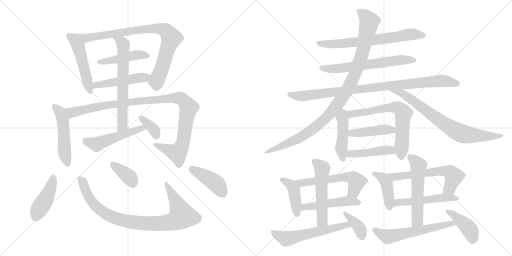
t = 0.00 s
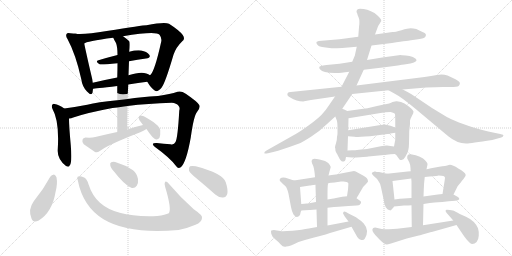
t = 4.88 s
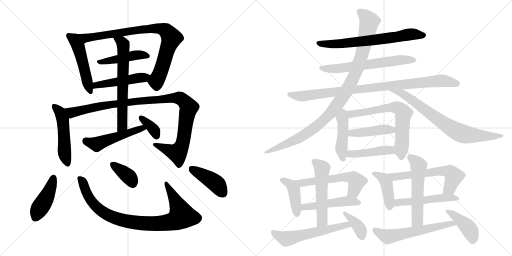
t = 9.75 s
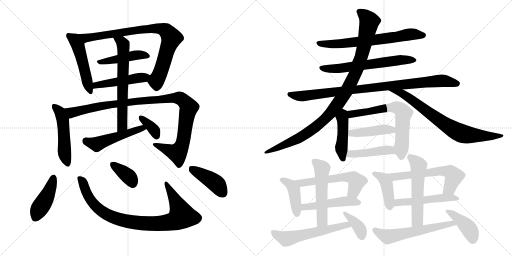
t = 14.63 s
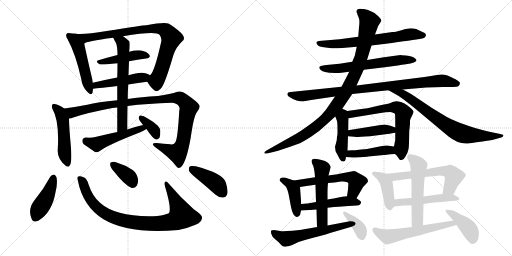
t = 19.51 s
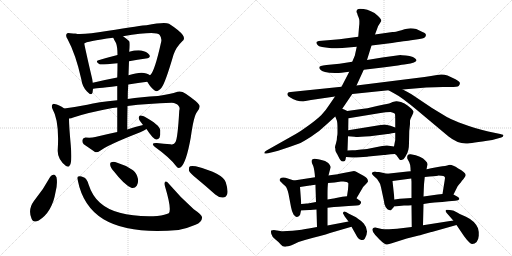
t = 24.38 s

The animated SVG that drew these frames (rendered in a browser with its animation timeline set to each time). Animation: 34 CSS @keyframes rules; one cycle of 24.38 s.

<svg version="1.1" viewBox="0 0 2048 1024" xmlns="http://www.w3.org/2000/svg">
  <g stroke="lightgray" stroke-dasharray="1,1" stroke-width="1" transform="scale(4, 4)">
    <line x1="0" y1="0" x2="256" y2="256"></line>
    <line x1="256" y1="0" x2="0" y2="256"></line>
    <line x1="128" y1="0" x2="128" y2="256"></line>
    <line x1="0" y1="128" x2="256" y2="128"></line>
    <line x1="256" y1="0" x2="512" y2="256"></line>
    <line x1="512" y1="0" x2="256" y2="256"></line>
    <line x1="384" y1="0" x2="384" y2="256"></line>
    <line x1="256" y1="128" x2="512" y2="128"></line>
  </g>
<g transform="scale(1, -1) translate(0, -850)">
   <style type="text/css">
    @keyframes keyframes0 {
      from {
       stroke: black;
       stroke-dashoffset: 501;
       stroke-width: 128;
       }
       62% {
       animation-timing-function: step-end;
       stroke: black;
       stroke-dashoffset: 0;
       stroke-width: 128;
       }
       to {
       stroke: black;
       stroke-width: 1024;
       }
       }
       #make-me-a-hanzi-animation-0 {
         animation: keyframes0 0.657715s both;
         animation-delay: 0.000000s;
         animation-timing-function: linear;
       }
    @keyframes keyframes1 {
      from {
       stroke: black;
       stroke-dashoffset: 860;
       stroke-width: 128;
       }
       74% {
       animation-timing-function: step-end;
       stroke: black;
       stroke-dashoffset: 0;
       stroke-width: 128;
       }
       to {
       stroke: black;
       stroke-width: 1024;
       }
       }
       #make-me-a-hanzi-animation-1 {
         animation: keyframes1 0.949870s both;
         animation-delay: 0.657715s;
         animation-timing-function: linear;
       }
    @keyframes keyframes2 {
      from {
       stroke: black;
       stroke-dashoffset: 452;
       stroke-width: 128;
       }
       60% {
       animation-timing-function: step-end;
       stroke: black;
       stroke-dashoffset: 0;
       stroke-width: 128;
       }
       to {
       stroke: black;
       stroke-width: 1024;
       }
       }
       #make-me-a-hanzi-animation-2 {
         animation: keyframes2 0.617839s both;
         animation-delay: 1.607585s;
         animation-timing-function: linear;
       }
    @keyframes keyframes3 {
      from {
       stroke: black;
       stroke-dashoffset: 479;
       stroke-width: 128;
       }
       61% {
       animation-timing-function: step-end;
       stroke: black;
       stroke-dashoffset: 0;
       stroke-width: 128;
       }
       to {
       stroke: black;
       stroke-width: 1024;
       }
       }
       #make-me-a-hanzi-animation-3 {
         animation: keyframes3 0.639811s both;
         animation-delay: 2.225424s;
         animation-timing-function: linear;
       }
    @keyframes keyframes4 {
      from {
       stroke: black;
       stroke-dashoffset: 498;
       stroke-width: 128;
       }
       62% {
       animation-timing-function: step-end;
       stroke: black;
       stroke-dashoffset: 0;
       stroke-width: 128;
       }
       to {
       stroke: black;
       stroke-width: 1024;
       }
       }
       #make-me-a-hanzi-animation-4 {
         animation: keyframes4 0.655273s both;
         animation-delay: 2.865235s;
         animation-timing-function: linear;
       }
    @keyframes keyframes5 {
      from {
       stroke: black;
       stroke-dashoffset: 1054;
       stroke-width: 128;
       }
       77% {
       animation-timing-function: step-end;
       stroke: black;
       stroke-dashoffset: 0;
       stroke-width: 128;
       }
       to {
       stroke: black;
       stroke-width: 1024;
       }
       }
       #make-me-a-hanzi-animation-5 {
         animation: keyframes5 1.107747s both;
         animation-delay: 3.520508s;
         animation-timing-function: linear;
       }
    @keyframes keyframes6 {
      from {
       stroke: black;
       stroke-dashoffset: 643;
       stroke-width: 128;
       }
       68% {
       animation-timing-function: step-end;
       stroke: black;
       stroke-dashoffset: 0;
       stroke-width: 128;
       }
       to {
       stroke: black;
       stroke-width: 1024;
       }
       }
       #make-me-a-hanzi-animation-6 {
         animation: keyframes6 0.773275s both;
         animation-delay: 4.628255s;
         animation-timing-function: linear;
       }
    @keyframes keyframes7 {
      from {
       stroke: black;
       stroke-dashoffset: 505;
       stroke-width: 128;
       }
       62% {
       animation-timing-function: step-end;
       stroke: black;
       stroke-dashoffset: 0;
       stroke-width: 128;
       }
       to {
       stroke: black;
       stroke-width: 1024;
       }
       }
       #make-me-a-hanzi-animation-7 {
         animation: keyframes7 0.660970s both;
         animation-delay: 5.401530s;
         animation-timing-function: linear;
       }
    @keyframes keyframes8 {
      from {
       stroke: black;
       stroke-dashoffset: 353;
       stroke-width: 128;
       }
       53% {
       animation-timing-function: step-end;
       stroke: black;
       stroke-dashoffset: 0;
       stroke-width: 128;
       }
       to {
       stroke: black;
       stroke-width: 1024;
       }
       }
       #make-me-a-hanzi-animation-8 {
         animation: keyframes8 0.537272s both;
         animation-delay: 6.062500s;
         animation-timing-function: linear;
       }
    @keyframes keyframes9 {
      from {
       stroke: black;
       stroke-dashoffset: 432;
       stroke-width: 128;
       }
       58% {
       animation-timing-function: step-end;
       stroke: black;
       stroke-dashoffset: 0;
       stroke-width: 128;
       }
       to {
       stroke: black;
       stroke-width: 1024;
       }
       }
       #make-me-a-hanzi-animation-9 {
         animation: keyframes9 0.601562s both;
         animation-delay: 6.599772s;
         animation-timing-function: linear;
       }
    @keyframes keyframes10 {
      from {
       stroke: black;
       stroke-dashoffset: 898;
       stroke-width: 128;
       }
       75% {
       animation-timing-function: step-end;
       stroke: black;
       stroke-dashoffset: 0;
       stroke-width: 128;
       }
       to {
       stroke: black;
       stroke-width: 1024;
       }
       }
       #make-me-a-hanzi-animation-10 {
         animation: keyframes10 0.980794s both;
         animation-delay: 7.201334s;
         animation-timing-function: linear;
       }
    @keyframes keyframes11 {
      from {
       stroke: black;
       stroke-dashoffset: 366;
       stroke-width: 128;
       }
       54% {
       animation-timing-function: step-end;
       stroke: black;
       stroke-dashoffset: 0;
       stroke-width: 128;
       }
       to {
       stroke: black;
       stroke-width: 1024;
       }
       }
       #make-me-a-hanzi-animation-11 {
         animation: keyframes11 0.547852s both;
         animation-delay: 8.182128s;
         animation-timing-function: linear;
       }
    @keyframes keyframes12 {
      from {
       stroke: black;
       stroke-dashoffset: 418;
       stroke-width: 128;
       }
       58% {
       animation-timing-function: step-end;
       stroke: black;
       stroke-dashoffset: 0;
       stroke-width: 128;
       }
       to {
       stroke: black;
       stroke-width: 1024;
       }
       }
       #make-me-a-hanzi-animation-12 {
         animation: keyframes12 0.590169s both;
         animation-delay: 8.729980s;
         animation-timing-function: linear;
       }
    @keyframes keyframes13 {
      from {
       stroke: black;
       stroke-dashoffset: 681;
       stroke-width: 128;
       }
       69% {
       animation-timing-function: step-end;
       stroke: black;
       stroke-dashoffset: 0;
       stroke-width: 128;
       }
       to {
       stroke: black;
       stroke-width: 1024;
       }
       }
       #make-me-a-hanzi-animation-13 {
         animation: keyframes13 0.804199s both;
         animation-delay: 9.320149s;
         animation-timing-function: linear;
       }
    @keyframes keyframes14 {
      from {
       stroke: black;
       stroke-dashoffset: 631;
       stroke-width: 128;
       }
       67% {
       animation-timing-function: step-end;
       stroke: black;
       stroke-dashoffset: 0;
       stroke-width: 128;
       }
       to {
       stroke: black;
       stroke-width: 1024;
       }
       }
       #make-me-a-hanzi-animation-14 {
         animation: keyframes14 0.763509s both;
         animation-delay: 10.124348s;
         animation-timing-function: linear;
       }
    @keyframes keyframes15 {
      from {
       stroke: black;
       stroke-dashoffset: 930;
       stroke-width: 128;
       }
       75% {
       animation-timing-function: step-end;
       stroke: black;
       stroke-dashoffset: 0;
       stroke-width: 128;
       }
       to {
       stroke: black;
       stroke-width: 1024;
       }
       }
       #make-me-a-hanzi-animation-15 {
         animation: keyframes15 1.006836s both;
         animation-delay: 10.887857s;
         animation-timing-function: linear;
       }
    @keyframes keyframes16 {
      from {
       stroke: black;
       stroke-dashoffset: 1021;
       stroke-width: 128;
       }
       77% {
       animation-timing-function: step-end;
       stroke: black;
       stroke-dashoffset: 0;
       stroke-width: 128;
       }
       to {
       stroke: black;
       stroke-width: 1024;
       }
       }
       #make-me-a-hanzi-animation-16 {
         animation: keyframes16 1.080892s both;
         animation-delay: 11.894693s;
         animation-timing-function: linear;
       }
    @keyframes keyframes17 {
      from {
       stroke: black;
       stroke-dashoffset: 752;
       stroke-width: 128;
       }
       71% {
       animation-timing-function: step-end;
       stroke: black;
       stroke-dashoffset: 0;
       stroke-width: 128;
       }
       to {
       stroke: black;
       stroke-width: 1024;
       }
       }
       #make-me-a-hanzi-animation-17 {
         animation: keyframes17 0.861979s both;
         animation-delay: 12.975585s;
         animation-timing-function: linear;
       }
    @keyframes keyframes18 {
      from {
       stroke: black;
       stroke-dashoffset: 449;
       stroke-width: 128;
       }
       59% {
       animation-timing-function: step-end;
       stroke: black;
       stroke-dashoffset: 0;
       stroke-width: 128;
       }
       to {
       stroke: black;
       stroke-width: 1024;
       }
       }
       #make-me-a-hanzi-animation-18 {
         animation: keyframes18 0.615397s both;
         animation-delay: 13.837564s;
         animation-timing-function: linear;
       }
    @keyframes keyframes19 {
      from {
       stroke: black;
       stroke-dashoffset: 664;
       stroke-width: 128;
       }
       68% {
       animation-timing-function: step-end;
       stroke: black;
       stroke-dashoffset: 0;
       stroke-width: 128;
       }
       to {
       stroke: black;
       stroke-width: 1024;
       }
       }
       #make-me-a-hanzi-animation-19 {
         animation: keyframes19 0.790365s both;
         animation-delay: 14.452961s;
         animation-timing-function: linear;
       }
    @keyframes keyframes20 {
      from {
       stroke: black;
       stroke-dashoffset: 437;
       stroke-width: 128;
       }
       59% {
       animation-timing-function: step-end;
       stroke: black;
       stroke-dashoffset: 0;
       stroke-width: 128;
       }
       to {
       stroke: black;
       stroke-width: 1024;
       }
       }
       #make-me-a-hanzi-animation-20 {
         animation: keyframes20 0.605632s both;
         animation-delay: 15.243326s;
         animation-timing-function: linear;
       }
    @keyframes keyframes21 {
      from {
       stroke: black;
       stroke-dashoffset: 445;
       stroke-width: 128;
       }
       59% {
       animation-timing-function: step-end;
       stroke: black;
       stroke-dashoffset: 0;
       stroke-width: 128;
       }
       to {
       stroke: black;
       stroke-width: 1024;
       }
       }
       #make-me-a-hanzi-animation-21 {
         animation: keyframes21 0.612142s both;
         animation-delay: 15.848958s;
         animation-timing-function: linear;
       }
    @keyframes keyframes22 {
      from {
       stroke: black;
       stroke-dashoffset: 416;
       stroke-width: 128;
       }
       58% {
       animation-timing-function: step-end;
       stroke: black;
       stroke-dashoffset: 0;
       stroke-width: 128;
       }
       to {
       stroke: black;
       stroke-width: 1024;
       }
       }
       #make-me-a-hanzi-animation-22 {
         animation: keyframes22 0.588542s both;
         animation-delay: 16.461100s;
         animation-timing-function: linear;
       }
    @keyframes keyframes23 {
      from {
       stroke: black;
       stroke-dashoffset: 572;
       stroke-width: 128;
       }
       65% {
       animation-timing-function: step-end;
       stroke: black;
       stroke-dashoffset: 0;
       stroke-width: 128;
       }
       to {
       stroke: black;
       stroke-width: 1024;
       }
       }
       #make-me-a-hanzi-animation-23 {
         animation: keyframes23 0.715495s both;
         animation-delay: 17.049642s;
         animation-timing-function: linear;
       }
    @keyframes keyframes24 {
      from {
       stroke: black;
       stroke-dashoffset: 486;
       stroke-width: 128;
       }
       61% {
       animation-timing-function: step-end;
       stroke: black;
       stroke-dashoffset: 0;
       stroke-width: 128;
       }
       to {
       stroke: black;
       stroke-width: 1024;
       }
       }
       #make-me-a-hanzi-animation-24 {
         animation: keyframes24 0.645508s both;
         animation-delay: 17.765137s;
         animation-timing-function: linear;
       }
    @keyframes keyframes25 {
      from {
       stroke: black;
       stroke-dashoffset: 530;
       stroke-width: 128;
       }
       63% {
       animation-timing-function: step-end;
       stroke: black;
       stroke-dashoffset: 0;
       stroke-width: 128;
       }
       to {
       stroke: black;
       stroke-width: 1024;
       }
       }
       #make-me-a-hanzi-animation-25 {
         animation: keyframes25 0.681315s both;
         animation-delay: 18.410645s;
         animation-timing-function: linear;
       }
    @keyframes keyframes26 {
      from {
       stroke: black;
       stroke-dashoffset: 577;
       stroke-width: 128;
       }
       65% {
       animation-timing-function: step-end;
       stroke: black;
       stroke-dashoffset: 0;
       stroke-width: 128;
       }
       to {
       stroke: black;
       stroke-width: 1024;
       }
       }
       #make-me-a-hanzi-animation-26 {
         animation: keyframes26 0.719564s both;
         animation-delay: 19.091960s;
         animation-timing-function: linear;
       }
    @keyframes keyframes27 {
      from {
       stroke: black;
       stroke-dashoffset: 373;
       stroke-width: 128;
       }
       55% {
       animation-timing-function: step-end;
       stroke: black;
       stroke-dashoffset: 0;
       stroke-width: 128;
       }
       to {
       stroke: black;
       stroke-width: 1024;
       }
       }
       #make-me-a-hanzi-animation-27 {
         animation: keyframes27 0.553548s both;
         animation-delay: 19.811524s;
         animation-timing-function: linear;
       }
    @keyframes keyframes28 {
      from {
       stroke: black;
       stroke-dashoffset: 422;
       stroke-width: 128;
       }
       58% {
       animation-timing-function: step-end;
       stroke: black;
       stroke-dashoffset: 0;
       stroke-width: 128;
       }
       to {
       stroke: black;
       stroke-width: 1024;
       }
       }
       #make-me-a-hanzi-animation-28 {
         animation: keyframes28 0.593424s both;
         animation-delay: 20.365072s;
         animation-timing-function: linear;
       }
    @keyframes keyframes29 {
      from {
       stroke: black;
       stroke-dashoffset: 605;
       stroke-width: 128;
       }
       66% {
       animation-timing-function: step-end;
       stroke: black;
       stroke-dashoffset: 0;
       stroke-width: 128;
       }
       to {
       stroke: black;
       stroke-width: 1024;
       }
       }
       #make-me-a-hanzi-animation-29 {
         animation: keyframes29 0.742350s both;
         animation-delay: 20.958496s;
         animation-timing-function: linear;
       }
    @keyframes keyframes30 {
      from {
       stroke: black;
       stroke-dashoffset: 510;
       stroke-width: 128;
       }
       62% {
       animation-timing-function: step-end;
       stroke: black;
       stroke-dashoffset: 0;
       stroke-width: 128;
       }
       to {
       stroke: black;
       stroke-width: 1024;
       }
       }
       #make-me-a-hanzi-animation-30 {
         animation: keyframes30 0.665039s both;
         animation-delay: 21.700846s;
         animation-timing-function: linear;
       }
    @keyframes keyframes31 {
      from {
       stroke: black;
       stroke-dashoffset: 550;
       stroke-width: 128;
       }
       64% {
       animation-timing-function: step-end;
       stroke: black;
       stroke-dashoffset: 0;
       stroke-width: 128;
       }
       to {
       stroke: black;
       stroke-width: 1024;
       }
       }
       #make-me-a-hanzi-animation-31 {
         animation: keyframes31 0.697591s both;
         animation-delay: 22.365885s;
         animation-timing-function: linear;
       }
    @keyframes keyframes32 {
      from {
       stroke: black;
       stroke-dashoffset: 588;
       stroke-width: 128;
       }
       66% {
       animation-timing-function: step-end;
       stroke: black;
       stroke-dashoffset: 0;
       stroke-width: 128;
       }
       to {
       stroke: black;
       stroke-width: 1024;
       }
       }
       #make-me-a-hanzi-animation-32 {
         animation: keyframes32 0.728516s both;
         animation-delay: 23.063476s;
         animation-timing-function: linear;
       }
    @keyframes keyframes33 {
      from {
       stroke: black;
       stroke-dashoffset: 419;
       stroke-width: 128;
       }
       58% {
       animation-timing-function: step-end;
       stroke: black;
       stroke-dashoffset: 0;
       stroke-width: 128;
       }
       to {
       stroke: black;
       stroke-width: 1024;
       }
       }
       #make-me-a-hanzi-animation-33 {
         animation: keyframes33 0.590983s both;
         animation-delay: 23.791992s;
         animation-timing-function: linear;
       }
</style>
<path d="M 301.0 715.0 Q 292.0 716.0 281.0 717.0 Q 269.0 720.0 267.0 715.0 Q 261.0 708.0 270.0 694.0 Q 303.0 633.0 325.0 534.0 Q 329.0 503.0 348.0 484.0 Q 366.0 465.0 370.0 479.0 Q 371.0 486.0 372.0 495.0 L 371.0 519.0 Q 370.0 532.0 366.0 546.0 Q 344.0 640.0 337.0 676.0 C 331.0 705.0 330.0 712.0 301.0 715.0 Z" fill="lightgray"></path> 
<path d="M 589.0 523.0 Q 605.0 496.0 620.0 487.0 Q 630.0 480.0 646.0 499.0 Q 661.0 518.0 694.0 631.0 Q 704.0 661.0 729.0 685.0 Q 742.0 695.0 731.0 710.0 Q 718.0 728.0 676.0 755.0 Q 660.0 764.0 586.0 749.0 Q 571.0 749.0 427.0 726.0 Q 340.0 711.0 301.0 715.0 C 271.0 716.0 309.0 665.0 337.0 676.0 Q 344.0 685.0 453.0 699.0 L 492.0 705.0 Q 624.0 727.0 638.0 711.0 Q 648.0 698.0 645.0 684.0 Q 618.0 561.0 600.0 549.0 C 586.0 528.0 586.0 528.0 589.0 523.0 Z" fill="lightgray"></path> 
<path d="M 516.0 605.0 Q 550.0 612.0 584.0 616.0 Q 605.0 620.0 597.0 631.0 Q 587.0 644.0 565.0 648.0 Q 546.0 651.0 517.0 643.0 L 470.0 630.0 Q 430.0 620.0 394.0 609.0 Q 379.0 606.0 398.0 593.0 Q 402.0 590.0 470.0 597.0 L 516.0 605.0 Z" fill="lightgray"></path> 
<path d="M 513.0 512.0 Q 553.0 519.0 589.0 523.0 C 619.0 526.0 625.0 532.0 600.0 549.0 Q 575.0 570.0 514.0 549.0 L 469.0 540.0 Q 417.0 530.0 371.0 519.0 C 342.0 512.0 342.0 492.0 372.0 495.0 Q 375.0 495.0 469.0 506.0 L 513.0 512.0 Z" fill="lightgray"></path> 
<path d="M 257.0 416.0 Q 236.0 432.0 218.0 434.0 Q 214.0 437.0 209.0 431.0 Q 205.0 425.0 210.0 414.0 Q 238.0 366.0 231.0 252.0 Q 228.0 215.0 264.0 186.0 Q 277.0 179.0 279.0 189.0 Q 289.0 198.0 283.0 270.0 Q 276.0 346.0 276.0 376.0 C 276.0 403.0 276.0 403.0 257.0 416.0 Z" fill="lightgray"></path> 
<path d="M 510.0 426.0 Q 591.0 436.0 687.0 439.0 Q 706.0 438.0 714.0 427.0 Q 721.0 420.0 717.0 407.0 Q 711.0 298.0 702.0 282.0 Q 696.0 269.0 682.0 273.0 Q 655.0 274.0 627.0 278.0 Q 600.0 279.0 620.0 262.0 Q 680.0 219.0 705.0 185.0 Q 712.0 173.0 723.0 181.0 Q 745.0 199.0 763.0 300.0 Q 775.0 387.0 788.0 402.0 Q 803.0 421.0 797.0 430.0 Q 790.0 443.0 743.0 475.0 Q 725.0 488.0 710.0 483.0 Q 682.0 473.0 632.0 466.0 Q 565.0 462.0 511.0 454.0 L 469.0 449.0 Q 390.0 442.0 349.0 431.0 Q 297.0 421.0 257.0 416.0 C 227.0 412.0 247.0 368.0 276.0 376.0 Q 285.0 377.0 293.0 380.0 Q 348.0 399.0 450.0 418.0 Q 459.0 419.0 469.0 420.0 L 510.0 426.0 Z" fill="lightgray"></path> 
<path d="M 509.0 332.0 Q 509.0 381.0 510.0 426.0 L 511.0 454.0 Q 511.0 484.0 513.0 512.0 L 514.0 549.0 Q 515.0 577.0 516.0 605.0 L 517.0 643.0 Q 521.0 679.0 517.0 685.0 Q 504.0 697.0 492.0 705.0 C 468.0 723.0 440.0 726.0 453.0 699.0 Q 457.0 689.0 464.0 678.0 Q 470.0 663.0 470.0 630.0 L 470.0 597.0 Q 470.0 575.0 469.0 540.0 L 469.0 506.0 Q 469.0 481.0 469.0 449.0 L 469.0 420.0 Q 469.0 377.0 469.0 322.0 C 469.0 292.0 509.0 302.0 509.0 332.0 Z" fill="lightgray"></path> 
<path d="M 572.0 350.0 Q 541.0 343.0 509.0 332.0 L 469.0 322.0 Q 426.0 313.0 381.0 302.0 Q 366.0 298.0 342.0 300.0 Q 332.0 299.0 330.0 291.0 Q 327.0 281.0 335.0 273.0 Q 354.0 260.0 380.0 242.0 Q 389.0 239.0 399.0 246.0 Q 430.0 270.0 561.0 321.0 Q 574.0 327.0 586.0 334.0 C 612.0 349.0 601.0 357.0 572.0 350.0 Z" fill="lightgray"></path> 
<path d="M 586.0 334.0 Q 611.0 295.0 625.0 292.0 Q 632.0 291.0 638.0 299.0 Q 642.0 308.0 641.0 329.0 Q 640.0 350.0 575.0 385.0 Q 565.0 389.0 560.0 388.0 Q 556.0 387.0 555.0 377.0 Q 555.0 371.0 572.0 350.0 L 586.0 334.0 Z" fill="lightgray"></path> 
<path d="M 201.0 143.0 Q 173.0 91.0 135.0 45.0 Q 111.0 12.0 126.0 -24.0 Q 132.0 -43.0 155.0 -32.0 Q 209.0 2.0 222.0 81.0 Q 231.0 115.0 226.0 141.0 Q 222.0 150.0 216.0 152.0 Q 206.0 151.0 201.0 143.0 Z" fill="lightgray"></path> 
<path d="M 311.0 129.0 Q 332.0 23.0 414.0 -27.0 Q 516.0 -88.0 714.0 -70.0 Q 750.0 -63.0 782.0 -49.0 Q 807.0 -39.0 808.0 -22.0 Q 812.0 -12.0 775.0 13.0 Q 720.0 62.0 678.0 112.0 Q 665.0 130.0 660.0 122.0 Q 656.0 116.0 661.0 101.0 Q 688.0 11.0 675.0 -3.0 Q 662.0 -10.0 629.0 -14.0 Q 467.0 -21.0 400.0 39.0 Q 369.0 66.0 354.0 113.0 Q 347.0 137.0 334.0 141.0 Q 321.0 148.0 313.0 144.0 Q 307.0 143.0 311.0 129.0 Z" fill="lightgray"></path> 
<path d="M 456.0 164.0 Q 496.0 112.0 525.0 99.0 Q 538.0 95.0 547.0 107.0 Q 554.0 119.0 552.0 134.0 Q 548.0 156.0 532.0 169.0 Q 502.0 190.0 469.0 199.0 Q 454.0 205.0 445.0 201.0 Q 439.0 200.0 441.0 189.0 Q 442.0 179.0 456.0 164.0 Z" fill="lightgray"></path> 
<path d="M 789.0 134.0 Q 823.0 106.0 861.0 72.0 Q 876.0 59.0 892.0 60.0 Q 904.0 60.0 909.0 74.0 Q 913.0 90.0 903.0 121.0 Q 891.0 157.0 783.0 185.0 Q 767.0 188.0 760.0 185.0 Q 754.0 181.0 756.0 167.0 Q 760.0 157.0 789.0 134.0 Z" fill="lightgray"></path> 
<path d="M 1486.0 668.0 L 1568.0 678.0 Q 1642.0 689.0 1644.0 689.0 L 1672.0 693.0 Q 1699.0 697.0 1701.0 702.0 L 1704.0 710.0 Q 1703.0 713.0 1701.0 716.0 Q 1698.0 719.0 1690.0 722.0 L 1665.0 734.0 Q 1653.0 737.0 1642.5 737.0 Q 1632.0 737.0 1606.0 729.5 Q 1580.0 722.0 1570.0 722.0 L 1500.0 712.0 L 1433.0 703.0 L 1358.0 693.0 L 1275.0 686.0 Q 1269.0 685.0 1266.0 682.0 Q 1264.0 677.0 1269.5 671.5 Q 1275.0 666.0 1280.0 664.0 Q 1285.0 662.0 1303.0 660.0 Q 1321.0 658.0 1326.5 657.0 Q 1332.0 656.0 1369.0 658.0 L 1427.0 663.0 L 1486.0 668.0 Z" fill="lightgray"></path> 
<path d="M 1455.0 571.0 L 1539.0 581.0 Q 1605.0 590.0 1617.0 592.0 L 1642.0 596.0 Q 1658.0 599.0 1664.0 605.0 Q 1670.0 611.0 1658.0 618.0 Q 1655.0 622.0 1638.0 626.0 L 1623.0 628.0 Q 1603.0 630.0 1602.0 630.0 L 1529.0 620.0 L 1468.0 610.0 L 1409.0 603.0 L 1358.0 595.0 L 1306.0 590.0 L 1292.0 588.0 Q 1277.0 585.0 1277.0 580.5 Q 1277.0 576.0 1282.0 571.0 Q 1289.0 559.0 1340.0 558.0 Q 1356.0 557.0 1397.0 563.0 L 1455.0 571.0 Z" fill="lightgray"></path> 
<path d="M 1409.0 474.0 L 1554.0 489.0 L 1611.0 492.0 L 1705.0 500.0 Q 1743.0 502.0 1772.0 502.0 L 1801.0 502.0 Q 1830.0 502.0 1834.5 506.5 Q 1839.0 511.0 1839.5 516.0 Q 1840.0 521.0 1835.5 524.5 Q 1831.0 528.0 1822.0 533.0 L 1790.0 548.0 Q 1771.0 555.0 1748.0 550.5 Q 1725.0 546.0 1698.0 542.0 L 1426.0 508.0 L 1366.0 503.0 L 1163.0 482.0 Q 1153.0 482.0 1151.0 478.0 Q 1145.0 468.0 1161.0 460.0 Q 1186.0 444.0 1213.0 444.0 Q 1215.0 445.0 1222.0 446.0 L 1244.0 450.0 L 1340.0 464.0 L 1409.0 474.0 Z" fill="lightgray"></path> 
<path d="M 1369.0 415.0 L 1409.0 474.0 L 1426.0 508.0 L 1455.0 571.0 L 1468.0 610.0 L 1486.0 668.0 L 1500.0 712.0 L 1510.0 739.0 Q 1513.0 748.0 1519.0 756.0 L 1525.0 766.0 Q 1528.0 774.0 1498.0 798.0 Q 1469.0 815.0 1440.0 815.0 Q 1426.0 815.0 1426.0 802.0 L 1429.0 796.0 Q 1429.0 791.0 1434.5 780.5 Q 1440.0 770.0 1436.0 741.0 L 1433.0 703.0 L 1427.0 663.0 L 1420.0 631.0 Q 1420.0 630.0 1419.0 627.0 L 1409.0 603.0 L 1397.0 563.0 L 1366.0 503.0 L 1340.0 464.0 L 1316.0 429.0 Q 1303.0 408.0 1285.5 390.5 Q 1268.0 373.0 1232.5 347.5 Q 1197.0 322.0 1183.0 314.0 L 1066.0 248.0 Q 1057.0 243.0 1057.0 238.0 Q 1058.0 234.0 1072.0 237.0 L 1093.0 242.0 Q 1128.0 251.0 1194.0 275.0 Q 1207.0 280.0 1244.0 303.5 Q 1281.0 327.0 1308.0 354.0 L 1341.0 384.0 L 1369.0 415.0 Z" fill="lightgray"></path> 
<path d="M 1554.0 489.0 L 1581.0 474.0 Q 1605.0 462.0 1664.0 413.0 L 1793.0 305.0 Q 1830.0 275.0 1866.0 276.0 Q 1882.0 277.0 1969.0 290.0 L 2005.0 300.0 Q 2013.0 302.0 2013.0 307.0 Q 2015.0 309.0 2012.0 311.0 Q 2009.0 312.0 2001.0 314.0 L 1953.0 324.0 Q 1909.0 333.0 1836.0 360.0 Q 1794.0 378.0 1789.0 381.0 L 1728.0 418.0 L 1646.0 473.0 Q 1627.0 484.0 1611.0 492.0 C 1584.0 506.0 1528.0 504.0 1554.0 489.0 Z" fill="lightgray"></path> 
<path d="M 1342.0 246.0 Q 1344.0 242.0 1354.0 223.0 Q 1363.0 204.0 1370.0 204.0 Q 1376.0 204.0 1379.0 206.0 Q 1382.0 207.0 1384.0 222.0 L 1390.0 248.0 L 1392.0 305.0 L 1393.0 329.0 L 1394.0 377.0 C 1395.0 403.0 1395.0 403.0 1389.0 406.0 L 1379.0 411.0 L 1369.0 415.0 C 1341.0 426.0 1330.0 412.0 1341.0 384.0 L 1347.0 369.0 Q 1350.0 362.0 1350.0 334.0 L 1350.0 318.0 Q 1350.0 309.0 1348.0 303.0 Q 1348.0 288.0 1344.0 277.0 Q 1340.0 266.0 1340.0 259.0 L 1341.0 257.0 L 1342.0 246.0 Z" fill="lightgray"></path> 
<path d="M 1579.0 234.0 L 1585.0 230.0 L 1598.0 212.0 Q 1599.0 212.0 1601.0 210.0 Q 1606.0 210.0 1611.0 212.0 Q 1616.0 213.0 1625.0 230.0 Q 1636.0 246.0 1636.0 278.0 L 1637.0 326.0 L 1640.0 354.0 L 1640.0 367.0 Q 1641.0 374.0 1648.0 387.0 Q 1655.0 399.0 1654.0 404.0 Q 1652.0 409.0 1646.0 415.0 L 1630.0 428.0 Q 1619.0 438.0 1604.0 442.0 Q 1588.0 446.0 1585.0 445.0 Q 1582.0 444.0 1570.0 442.0 Q 1560.0 436.0 1536.0 432.0 Q 1511.0 427.0 1491.0 422.0 Q 1471.0 417.0 1446.0 414.0 L 1389.0 406.0 C 1359.0 402.0 1364.0 372.0 1394.0 377.0 L 1522.0 398.0 Q 1543.0 402.0 1562.0 402.0 Q 1578.0 399.0 1580.0 394.0 Q 1581.0 388.0 1581.0 372.0 L 1581.0 340.0 L 1581.0 319.0 L 1581.0 290.0 Q 1578.0 276.0 1576.0 264.0 C 1572.0 241.0 1572.0 241.0 1579.0 234.0 Z" fill="lightgray"></path> 
<path d="M 1392.0 305.0 L 1418.0 303.0 Q 1436.0 300.0 1503.0 308.0 L 1550.0 314.0 Q 1551.0 314.0 1581.0 319.0 C 1611.0 324.0 1609.0 330.0 1581.0 340.0 L 1562.0 347.0 L 1539.0 352.0 L 1516.0 349.0 L 1393.0 329.0 C 1363.0 324.0 1362.0 307.0 1392.0 305.0 Z" fill="lightgray"></path> 
<path d="M 1384.0 222.0 L 1409.0 220.0 Q 1414.0 219.0 1441.0 221.0 Q 1467.0 223.0 1473.0 224.0 L 1535.0 230.0 Q 1541.0 230.0 1546.0 231.0 L 1562.0 233.0 Q 1567.0 234.0 1579.0 234.0 C 1609.0 234.0 1606.0 260.0 1576.0 264.0 L 1548.0 268.0 Q 1547.0 269.0 1518.0 264.0 L 1468.0 254.0 Q 1461.0 254.0 1445.0 252.0 L 1428.0 250.0 Q 1424.0 249.0 1409.0 249.0 L 1390.0 248.0 C 1360.0 246.0 1354.0 224.0 1384.0 222.0 Z" fill="lightgray"></path> 
<path d="M 1176.0 128.0 L 1142.0 139.0 Q 1128.0 143.0 1120.0 135.0 Q 1118.0 130.0 1119.0 128.0 Q 1120.0 125.0 1141.0 106.0 Q 1148.0 100.0 1154.0 75.0 L 1164.0 22.0 L 1168.0 6.0 L 1174.0 -8.0 L 1180.0 -14.0 Q 1189.0 -23.0 1200.0 -10.0 Q 1201.0 -7.0 1204.0 8.0 L 1205.0 34.0 L 1200.0 102.0 C 1199.0 121.0 1199.0 121.0 1176.0 128.0 Z" fill="lightgray"></path> 
<path d="M 1426.0 57.0 L 1449.0 96.0 Q 1453.0 104.0 1462.0 112.0 Q 1470.0 120.0 1472.0 124.0 Q 1472.0 138.0 1454.0 147.0 L 1432.0 159.0 Q 1422.0 166.0 1416.0 166.0 L 1353.0 154.0 L 1351.0 153.0 L 1335.0 151.0 Q 1329.0 150.0 1314.0 148.0 L 1260.0 141.0 L 1176.0 128.0 C 1146.0 123.0 1170.0 97.0 1200.0 102.0 L 1239.0 108.0 Q 1243.0 108.0 1262.0 111.0 L 1312.0 118.0 L 1338.0 120.0 L 1364.0 124.0 Q 1389.0 126.0 1393.0 118.0 Q 1394.0 116.0 1392.0 92.0 L 1388.0 65.0 C 1384.0 35.0 1411.0 31.0 1426.0 57.0 Z" fill="lightgray"></path> 
<path d="M 1427.0 28.0 Q 1436.0 28.0 1439.0 31.0 Q 1449.0 41.0 1440.0 47.0 L 1426.0 57.0 C 1411.0 67.0 1411.0 67.0 1388.0 65.0 L 1369.0 63.0 Q 1367.0 62.0 1354.0 60.0 L 1339.0 57.0 Q 1336.0 56.0 1334.0 56.0 L 1310.0 52.0 L 1264.0 42.0 L 1231.0 36.0 L 1227.0 36.0 L 1217.0 35.0 L 1205.0 34.0 C 1175.0 32.0 1174.0 6.0 1204.0 8.0 L 1237.0 10.0 L 1242.0 10.0 L 1252.0 11.0 L 1266.0 12.0 L 1310.0 19.0 L 1336.0 22.0 L 1354.0 23.0 L 1394.0 26.0 L 1427.0 28.0 Z" fill="lightgray"></path> 
<path d="M 1314.0 148.0 L 1318.0 164.0 L 1323.0 182.0 Q 1322.0 188.0 1313.0 198.0 Q 1303.0 207.0 1282.0 211.0 Q 1261.0 215.0 1258.0 215.0 Q 1254.0 215.0 1249.0 212.0 Q 1244.0 208.0 1248.0 197.0 L 1253.0 186.0 Q 1258.0 171.0 1260.0 141.0 L 1262.0 111.0 L 1262.0 104.0 L 1264.0 42.0 L 1266.0 12.0 L 1268.0 -58.0 C 1269.0 -88.0 1310.0 -82.0 1310.0 -52.0 L 1310.0 19.0 L 1310.0 52.0 L 1310.0 72.0 Q 1310.0 102.0 1312.0 118.0 L 1314.0 148.0 Z" fill="lightgray"></path> 
<path d="M 1268.0 -58.0 L 1235.0 -64.0 Q 1210.0 -69.0 1170.0 -73.0 Q 1129.0 -76.0 1121.0 -74.0 L 1095.0 -70.0 Q 1091.0 -70.0 1085.0 -72.0 Q 1083.0 -73.0 1085.0 -85.0 Q 1087.0 -96.0 1102.0 -108.0 Q 1116.0 -119.0 1124.0 -129.0 Q 1132.0 -139.0 1145.0 -136.0 Q 1158.0 -136.0 1194.0 -118.0 L 1220.0 -110.0 Q 1255.0 -100.0 1280.0 -94.0 Q 1305.0 -88.0 1320.0 -82.0 L 1406.0 -57.0 C 1435.0 -49.0 1423.0 -30.0 1394.0 -36.0 L 1310.0 -52.0 L 1268.0 -58.0 Z" fill="lightgray"></path> 
<path d="M 1406.0 -57.0 L 1429.0 -98.0 Q 1435.0 -108.0 1445.0 -110.0 Q 1455.0 -112.0 1459.0 -105.0 Q 1479.0 -72.0 1455.0 -44.0 Q 1444.0 -32.0 1436.0 -28.0 Q 1422.0 -17.0 1416.0 -15.0 L 1394.0 -4.0 L 1384.0 2.0 Q 1376.0 7.0 1374.0 2.0 Q 1370.0 -3.0 1374.0 -7.0 L 1379.0 -16.0 L 1391.0 -32.0 Q 1394.0 -35.0 1394.0 -36.0 L 1406.0 -57.0 Z" fill="lightgray"></path> 
<path d="M 1501.0 164.0 L 1498.0 164.0 L 1489.0 160.0 Q 1486.0 157.0 1488.0 155.0 Q 1489.0 152.0 1495.0 146.0 Q 1510.0 135.0 1516.0 122.0 Q 1523.0 113.0 1524.0 101.0 L 1536.0 45.0 Q 1536.0 32.0 1543.0 21.0 Q 1550.0 11.0 1556.0 10.0 Q 1561.0 10.0 1561.0 8.0 Q 1565.0 9.0 1568.0 14.0 Q 1574.0 20.0 1576.0 24.0 L 1578.0 52.0 L 1570.0 126.0 C 1567.0 151.0 1567.0 151.0 1548.0 155.0 L 1516.0 162.0 Q 1505.0 162.0 1501.0 164.0 Z" fill="lightgray"></path> 
<path d="M 1814.0 72.0 L 1830.0 104.0 Q 1831.0 106.0 1843.0 120.0 Q 1847.0 128.0 1854.0 134.0 Q 1863.0 146.0 1863.0 150.0 Q 1861.0 162.0 1833.0 176.0 Q 1806.0 194.0 1795.0 190.0 Q 1784.0 186.0 1757.0 183.0 L 1724.0 177.0 Q 1709.0 174.0 1706.0 173.0 L 1643.0 165.0 L 1630.0 164.0 L 1548.0 155.0 C 1518.0 152.0 1540.0 122.0 1570.0 126.0 L 1645.0 136.0 L 1699.0 142.0 L 1719.0 144.0 Q 1752.0 147.0 1754.0 148.0 Q 1780.0 148.0 1780.0 139.0 Q 1780.0 136.0 1774.0 99.0 L 1770.0 74.0 C 1765.0 44.0 1801.0 45.0 1814.0 72.0 Z" fill="lightgray"></path> 
<path d="M 1576.0 24.0 L 1616.0 28.0 Q 1635.0 28.0 1646.0 29.0 L 1694.0 34.0 L 1719.0 38.0 Q 1762.0 42.0 1769.0 42.0 L 1795.0 45.0 L 1821.0 47.0 Q 1835.0 48.0 1837.0 53.0 Q 1839.0 58.0 1830.0 63.0 L 1814.0 72.0 L 1770.0 74.0 L 1751.0 72.0 L 1694.0 64.0 L 1646.0 58.0 L 1616.0 56.0 Q 1602.0 56.0 1578.0 52.0 C 1548.0 47.0 1546.0 21.0 1576.0 24.0 Z" fill="lightgray"></path> 
<path d="M 1646.0 29.0 L 1647.0 -58.0 C 1647.0 -88.0 1691.0 -81.0 1692.0 -51.0 L 1694.0 34.0 L 1694.0 64.0 L 1695.0 89.0 Q 1695.0 110.0 1699.0 142.0 L 1706.0 173.0 L 1710.0 192.0 Q 1711.0 198.0 1702.0 207.0 Q 1686.0 227.0 1643.0 233.0 Q 1627.0 235.0 1629.0 218.0 L 1629.0 216.0 L 1637.0 201.0 Q 1642.0 190.0 1642.0 178.0 Q 1642.0 166.0 1643.0 165.0 L 1645.0 136.0 L 1646.0 123.0 L 1646.0 58.0 L 1646.0 29.0 Z" fill="lightgray"></path> 
<path d="M 1647.0 -58.0 L 1588.0 -65.0 L 1556.0 -67.0 Q 1543.0 -68.0 1527.0 -66.0 L 1501.0 -60.0 Q 1495.0 -60.0 1492.0 -63.0 Q 1484.0 -71.0 1501.0 -90.0 L 1518.0 -108.0 Q 1539.0 -129.0 1548.0 -128.0 Q 1557.0 -126.0 1564.0 -124.0 L 1627.0 -104.0 L 1675.0 -92.0 Q 1679.0 -91.0 1690.0 -88.0 L 1725.0 -78.0 L 1727.0 -78.0 L 1826.0 -50.0 C 1855.0 -42.0 1843.0 -27.0 1813.0 -32.0 L 1692.0 -51.0 L 1647.0 -58.0 Z" fill="lightgray"></path> 
<path d="M 1826.0 -50.0 L 1849.0 -84.0 Q 1853.0 -91.0 1866.5 -107.5 Q 1880.0 -124.0 1889.0 -126.0 Q 1899.0 -126.0 1906.5 -117.5 Q 1914.0 -109.0 1915.0 -92.5 Q 1916.0 -76.0 1912.0 -63.0 Q 1900.0 -34.0 1864.0 -17.0 L 1839.0 -6.0 Q 1816.0 7.0 1812.0 8.0 L 1799.0 10.0 Q 1785.0 12.0 1783.0 10.0 Q 1781.0 4.0 1786.0 -1.0 L 1813.0 -32.0 L 1826.0 -50.0 Z" fill="lightgray"></path> 
      <clipPath id="make-me-a-hanzi-clip-0">
      <path d="M 301.0 715.0 Q 292.0 716.0 281.0 717.0 Q 269.0 720.0 267.0 715.0 Q 261.0 708.0 270.0 694.0 Q 303.0 633.0 325.0 534.0 Q 329.0 503.0 348.0 484.0 Q 366.0 465.0 370.0 479.0 Q 371.0 486.0 372.0 495.0 L 371.0 519.0 Q 370.0 532.0 366.0 546.0 Q 344.0 640.0 337.0 676.0 C 331.0 705.0 330.0 712.0 301.0 715.0 Z" fill="lightgray"></path>
      </clipPath>
      <path clip-path="url(#make-me-a-hanzi-clip-0)" d="M 275.0 708.0 L 292.0 695.0 L 315.0 657.0 L 360.0 484.0 " fill="none" id="make-me-a-hanzi-animation-0" stroke-dasharray="373 746" stroke-linecap="round"></path>

      <clipPath id="make-me-a-hanzi-clip-1">
      <path d="M 589.0 523.0 Q 605.0 496.0 620.0 487.0 Q 630.0 480.0 646.0 499.0 Q 661.0 518.0 694.0 631.0 Q 704.0 661.0 729.0 685.0 Q 742.0 695.0 731.0 710.0 Q 718.0 728.0 676.0 755.0 Q 660.0 764.0 586.0 749.0 Q 571.0 749.0 427.0 726.0 Q 340.0 711.0 301.0 715.0 C 271.0 716.0 309.0 665.0 337.0 676.0 Q 344.0 685.0 453.0 699.0 L 492.0 705.0 Q 624.0 727.0 638.0 711.0 Q 648.0 698.0 645.0 684.0 Q 618.0 561.0 600.0 549.0 C 586.0 528.0 586.0 528.0 589.0 523.0 Z" fill="lightgray"></path>
      </clipPath>
      <path clip-path="url(#make-me-a-hanzi-clip-1)" d="M 306.0 711.0 L 341.0 698.0 L 601.0 736.0 L 639.0 736.0 L 663.0 728.0 L 686.0 698.0 L 650.0 584.0 L 626.0 529.0 L 627.0 506.0 " fill="none" id="make-me-a-hanzi-animation-1" stroke-dasharray="732 1464" stroke-linecap="round"></path>

      <clipPath id="make-me-a-hanzi-clip-2">
      <path d="M 516.0 605.0 Q 550.0 612.0 584.0 616.0 Q 605.0 620.0 597.0 631.0 Q 587.0 644.0 565.0 648.0 Q 546.0 651.0 517.0 643.0 L 470.0 630.0 Q 430.0 620.0 394.0 609.0 Q 379.0 606.0 398.0 593.0 Q 402.0 590.0 470.0 597.0 L 516.0 605.0 Z" fill="lightgray"></path>
      </clipPath>
      <path clip-path="url(#make-me-a-hanzi-clip-2)" d="M 395.0 601.0 L 456.0 608.0 L 540.0 629.0 L 588.0 626.0 " fill="none" id="make-me-a-hanzi-animation-2" stroke-dasharray="324 648" stroke-linecap="round"></path>

      <clipPath id="make-me-a-hanzi-clip-3">
      <path d="M 513.0 512.0 Q 553.0 519.0 589.0 523.0 C 619.0 526.0 625.0 532.0 600.0 549.0 Q 575.0 570.0 514.0 549.0 L 469.0 540.0 Q 417.0 530.0 371.0 519.0 C 342.0 512.0 342.0 492.0 372.0 495.0 Q 375.0 495.0 469.0 506.0 L 513.0 512.0 Z" fill="lightgray"></path>
      </clipPath>
      <path clip-path="url(#make-me-a-hanzi-clip-3)" d="M 373.0 501.0 L 408.0 514.0 L 591.0 545.0 " fill="none" id="make-me-a-hanzi-animation-3" stroke-dasharray="351 702" stroke-linecap="round"></path>

      <clipPath id="make-me-a-hanzi-clip-4">
      <path d="M 257.0 416.0 Q 236.0 432.0 218.0 434.0 Q 214.0 437.0 209.0 431.0 Q 205.0 425.0 210.0 414.0 Q 238.0 366.0 231.0 252.0 Q 228.0 215.0 264.0 186.0 Q 277.0 179.0 279.0 189.0 Q 289.0 198.0 283.0 270.0 Q 276.0 346.0 276.0 376.0 C 276.0 403.0 276.0 403.0 257.0 416.0 Z" fill="lightgray"></path>
      </clipPath>
      <path clip-path="url(#make-me-a-hanzi-clip-4)" d="M 216.0 426.0 L 239.0 404.0 L 253.0 360.0 L 257.0 245.0 L 269.0 198.0 " fill="none" id="make-me-a-hanzi-animation-4" stroke-dasharray="370 740" stroke-linecap="round"></path>

      <clipPath id="make-me-a-hanzi-clip-5">
      <path d="M 510.0 426.0 Q 591.0 436.0 687.0 439.0 Q 706.0 438.0 714.0 427.0 Q 721.0 420.0 717.0 407.0 Q 711.0 298.0 702.0 282.0 Q 696.0 269.0 682.0 273.0 Q 655.0 274.0 627.0 278.0 Q 600.0 279.0 620.0 262.0 Q 680.0 219.0 705.0 185.0 Q 712.0 173.0 723.0 181.0 Q 745.0 199.0 763.0 300.0 Q 775.0 387.0 788.0 402.0 Q 803.0 421.0 797.0 430.0 Q 790.0 443.0 743.0 475.0 Q 725.0 488.0 710.0 483.0 Q 682.0 473.0 632.0 466.0 Q 565.0 462.0 511.0 454.0 L 469.0 449.0 Q 390.0 442.0 349.0 431.0 Q 297.0 421.0 257.0 416.0 C 227.0 412.0 247.0 368.0 276.0 376.0 Q 285.0 377.0 293.0 380.0 Q 348.0 399.0 450.0 418.0 Q 459.0 419.0 469.0 420.0 L 510.0 426.0 Z" fill="lightgray"></path>
      </clipPath>
      <path clip-path="url(#make-me-a-hanzi-clip-5)" d="M 265.0 411.0 L 287.0 400.0 L 442.0 433.0 L 720.0 457.0 L 736.0 447.0 L 755.0 419.0 L 735.0 293.0 L 721.0 253.0 L 710.0 238.0 L 621.0 271.0 " fill="none" id="make-me-a-hanzi-animation-5" stroke-dasharray="926 1852" stroke-linecap="round"></path>

      <clipPath id="make-me-a-hanzi-clip-6">
      <path d="M 509.0 332.0 Q 509.0 381.0 510.0 426.0 L 511.0 454.0 Q 511.0 484.0 513.0 512.0 L 514.0 549.0 Q 515.0 577.0 516.0 605.0 L 517.0 643.0 Q 521.0 679.0 517.0 685.0 Q 504.0 697.0 492.0 705.0 C 468.0 723.0 440.0 726.0 453.0 699.0 Q 457.0 689.0 464.0 678.0 Q 470.0 663.0 470.0 630.0 L 470.0 597.0 Q 470.0 575.0 469.0 540.0 L 469.0 506.0 Q 469.0 481.0 469.0 449.0 L 469.0 420.0 Q 469.0 377.0 469.0 322.0 C 469.0 292.0 509.0 302.0 509.0 332.0 Z" fill="lightgray"></path>
      </clipPath>
      <path clip-path="url(#make-me-a-hanzi-clip-6)" d="M 460.0 696.0 L 490.0 677.0 L 494.0 654.0 L 490.0 356.0 L 474.0 330.0 " fill="none" id="make-me-a-hanzi-animation-6" stroke-dasharray="515 1030" stroke-linecap="round"></path>

      <clipPath id="make-me-a-hanzi-clip-7">
      <path d="M 572.0 350.0 Q 541.0 343.0 509.0 332.0 L 469.0 322.0 Q 426.0 313.0 381.0 302.0 Q 366.0 298.0 342.0 300.0 Q 332.0 299.0 330.0 291.0 Q 327.0 281.0 335.0 273.0 Q 354.0 260.0 380.0 242.0 Q 389.0 239.0 399.0 246.0 Q 430.0 270.0 561.0 321.0 Q 574.0 327.0 586.0 334.0 C 612.0 349.0 601.0 357.0 572.0 350.0 Z" fill="lightgray"></path>
      </clipPath>
      <path clip-path="url(#make-me-a-hanzi-clip-7)" d="M 343.0 286.0 L 386.0 273.0 L 568.0 338.0 L 578.0 334.0 " fill="none" id="make-me-a-hanzi-animation-7" stroke-dasharray="377 754" stroke-linecap="round"></path>

      <clipPath id="make-me-a-hanzi-clip-8">
      <path d="M 586.0 334.0 Q 611.0 295.0 625.0 292.0 Q 632.0 291.0 638.0 299.0 Q 642.0 308.0 641.0 329.0 Q 640.0 350.0 575.0 385.0 Q 565.0 389.0 560.0 388.0 Q 556.0 387.0 555.0 377.0 Q 555.0 371.0 572.0 350.0 L 586.0 334.0 Z" fill="lightgray"></path>
      </clipPath>
      <path clip-path="url(#make-me-a-hanzi-clip-8)" d="M 566.0 379.0 L 606.0 343.0 L 626.0 305.0 " fill="none" id="make-me-a-hanzi-animation-8" stroke-dasharray="225 450" stroke-linecap="round"></path>

      <clipPath id="make-me-a-hanzi-clip-9">
      <path d="M 201.0 143.0 Q 173.0 91.0 135.0 45.0 Q 111.0 12.0 126.0 -24.0 Q 132.0 -43.0 155.0 -32.0 Q 209.0 2.0 222.0 81.0 Q 231.0 115.0 226.0 141.0 Q 222.0 150.0 216.0 152.0 Q 206.0 151.0 201.0 143.0 Z" fill="lightgray"></path>
      </clipPath>
      <path clip-path="url(#make-me-a-hanzi-clip-9)" d="M 215.0 141.0 L 188.0 64.0 L 143.0 -19.0 " fill="none" id="make-me-a-hanzi-animation-9" stroke-dasharray="304 608" stroke-linecap="round"></path>

      <clipPath id="make-me-a-hanzi-clip-10">
      <path d="M 311.0 129.0 Q 332.0 23.0 414.0 -27.0 Q 516.0 -88.0 714.0 -70.0 Q 750.0 -63.0 782.0 -49.0 Q 807.0 -39.0 808.0 -22.0 Q 812.0 -12.0 775.0 13.0 Q 720.0 62.0 678.0 112.0 Q 665.0 130.0 660.0 122.0 Q 656.0 116.0 661.0 101.0 Q 688.0 11.0 675.0 -3.0 Q 662.0 -10.0 629.0 -14.0 Q 467.0 -21.0 400.0 39.0 Q 369.0 66.0 354.0 113.0 Q 347.0 137.0 334.0 141.0 Q 321.0 148.0 313.0 144.0 Q 307.0 143.0 311.0 129.0 Z" fill="lightgray"></path>
      </clipPath>
      <path clip-path="url(#make-me-a-hanzi-clip-10)" d="M 319.0 136.0 L 331.0 121.0 L 353.0 66.0 L 377.0 31.0 L 420.0 -4.0 L 464.0 -24.0 L 515.0 -37.0 L 608.0 -45.0 L 683.0 -38.0 L 701.0 -33.0 L 727.0 -14.0 L 712.0 28.0 L 665.0 117.0 " fill="none" id="make-me-a-hanzi-animation-10" stroke-dasharray="770 1540" stroke-linecap="round"></path>

      <clipPath id="make-me-a-hanzi-clip-11">
      <path d="M 456.0 164.0 Q 496.0 112.0 525.0 99.0 Q 538.0 95.0 547.0 107.0 Q 554.0 119.0 552.0 134.0 Q 548.0 156.0 532.0 169.0 Q 502.0 190.0 469.0 199.0 Q 454.0 205.0 445.0 201.0 Q 439.0 200.0 441.0 189.0 Q 442.0 179.0 456.0 164.0 Z" fill="lightgray"></path>
      </clipPath>
      <path clip-path="url(#make-me-a-hanzi-clip-11)" d="M 452.0 192.0 L 510.0 148.0 L 531.0 117.0 " fill="none" id="make-me-a-hanzi-animation-11" stroke-dasharray="238 476" stroke-linecap="round"></path>

      <clipPath id="make-me-a-hanzi-clip-12">
      <path d="M 789.0 134.0 Q 823.0 106.0 861.0 72.0 Q 876.0 59.0 892.0 60.0 Q 904.0 60.0 909.0 74.0 Q 913.0 90.0 903.0 121.0 Q 891.0 157.0 783.0 185.0 Q 767.0 188.0 760.0 185.0 Q 754.0 181.0 756.0 167.0 Q 760.0 157.0 789.0 134.0 Z" fill="lightgray"></path>
      </clipPath>
      <path clip-path="url(#make-me-a-hanzi-clip-12)" d="M 766.0 177.0 L 860.0 119.0 L 892.0 78.0 " fill="none" id="make-me-a-hanzi-animation-12" stroke-dasharray="290 580" stroke-linecap="round"></path>

      <clipPath id="make-me-a-hanzi-clip-13">
      <path d="M 1486.0 668.0 L 1568.0 678.0 Q 1642.0 689.0 1644.0 689.0 L 1672.0 693.0 Q 1699.0 697.0 1701.0 702.0 L 1704.0 710.0 Q 1703.0 713.0 1701.0 716.0 Q 1698.0 719.0 1690.0 722.0 L 1665.0 734.0 Q 1653.0 737.0 1642.5 737.0 Q 1632.0 737.0 1606.0 729.5 Q 1580.0 722.0 1570.0 722.0 L 1500.0 712.0 L 1433.0 703.0 L 1358.0 693.0 L 1275.0 686.0 Q 1269.0 685.0 1266.0 682.0 Q 1264.0 677.0 1269.5 671.5 Q 1275.0 666.0 1280.0 664.0 Q 1285.0 662.0 1303.0 660.0 Q 1321.0 658.0 1326.5 657.0 Q 1332.0 656.0 1369.0 658.0 L 1427.0 663.0 L 1486.0 668.0 Z" fill="lightgray"></path>
      </clipPath>
      <path clip-path="url(#make-me-a-hanzi-clip-13)" d="M 1273.0 678.0 L 1358.0 674.0 L 1576.0 700.0 L 1639.0 713.0 L 1695.0 709.0 " fill="none" id="make-me-a-hanzi-animation-13" stroke-dasharray="553 1106" stroke-linecap="round"></path>

      <clipPath id="make-me-a-hanzi-clip-14">
      <path d="M 1455.0 571.0 L 1539.0 581.0 Q 1605.0 590.0 1617.0 592.0 L 1642.0 596.0 Q 1658.0 599.0 1664.0 605.0 Q 1670.0 611.0 1658.0 618.0 Q 1655.0 622.0 1638.0 626.0 L 1623.0 628.0 Q 1603.0 630.0 1602.0 630.0 L 1529.0 620.0 L 1468.0 610.0 L 1409.0 603.0 L 1358.0 595.0 L 1306.0 590.0 L 1292.0 588.0 Q 1277.0 585.0 1277.0 580.5 Q 1277.0 576.0 1282.0 571.0 Q 1289.0 559.0 1340.0 558.0 Q 1356.0 557.0 1397.0 563.0 L 1455.0 571.0 Z" fill="lightgray"></path>
      </clipPath>
      <path clip-path="url(#make-me-a-hanzi-clip-14)" d="M 1284.0 578.0 L 1311.0 574.0 L 1385.0 579.0 L 1597.0 610.0 L 1656.0 609.0 " fill="none" id="make-me-a-hanzi-animation-14" stroke-dasharray="503 1006" stroke-linecap="round"></path>

      <clipPath id="make-me-a-hanzi-clip-15">
      <path d="M 1409.0 474.0 L 1554.0 489.0 L 1611.0 492.0 L 1705.0 500.0 Q 1743.0 502.0 1772.0 502.0 L 1801.0 502.0 Q 1830.0 502.0 1834.5 506.5 Q 1839.0 511.0 1839.5 516.0 Q 1840.0 521.0 1835.5 524.5 Q 1831.0 528.0 1822.0 533.0 L 1790.0 548.0 Q 1771.0 555.0 1748.0 550.5 Q 1725.0 546.0 1698.0 542.0 L 1426.0 508.0 L 1366.0 503.0 L 1163.0 482.0 Q 1153.0 482.0 1151.0 478.0 Q 1145.0 468.0 1161.0 460.0 Q 1186.0 444.0 1213.0 444.0 Q 1215.0 445.0 1222.0 446.0 L 1244.0 450.0 L 1340.0 464.0 L 1409.0 474.0 Z" fill="lightgray"></path>
      </clipPath>
      <path clip-path="url(#make-me-a-hanzi-clip-15)" d="M 1159.0 473.0 L 1208.0 465.0 L 1758.0 527.0 L 1828.0 516.0 " fill="none" id="make-me-a-hanzi-animation-15" stroke-dasharray="802 1604" stroke-linecap="round"></path>

      <clipPath id="make-me-a-hanzi-clip-16">
      <path d="M 1369.0 415.0 L 1409.0 474.0 L 1426.0 508.0 L 1455.0 571.0 L 1468.0 610.0 L 1486.0 668.0 L 1500.0 712.0 L 1510.0 739.0 Q 1513.0 748.0 1519.0 756.0 L 1525.0 766.0 Q 1528.0 774.0 1498.0 798.0 Q 1469.0 815.0 1440.0 815.0 Q 1426.0 815.0 1426.0 802.0 L 1429.0 796.0 Q 1429.0 791.0 1434.5 780.5 Q 1440.0 770.0 1436.0 741.0 L 1433.0 703.0 L 1427.0 663.0 L 1420.0 631.0 Q 1420.0 630.0 1419.0 627.0 L 1409.0 603.0 L 1397.0 563.0 L 1366.0 503.0 L 1340.0 464.0 L 1316.0 429.0 Q 1303.0 408.0 1285.5 390.5 Q 1268.0 373.0 1232.5 347.5 Q 1197.0 322.0 1183.0 314.0 L 1066.0 248.0 Q 1057.0 243.0 1057.0 238.0 Q 1058.0 234.0 1072.0 237.0 L 1093.0 242.0 Q 1128.0 251.0 1194.0 275.0 Q 1207.0 280.0 1244.0 303.5 Q 1281.0 327.0 1308.0 354.0 L 1341.0 384.0 L 1369.0 415.0 Z" fill="lightgray"></path>
      </clipPath>
      <path clip-path="url(#make-me-a-hanzi-clip-16)" d="M 1437.0 804.0 L 1457.0 790.0 L 1477.0 764.0 L 1461.0 684.0 L 1423.0 562.0 L 1368.0 459.0 L 1321.0 395.0 L 1260.0 340.0 L 1179.0 288.0 L 1065.0 240.0 " fill="none" id="make-me-a-hanzi-animation-16" stroke-dasharray="893 1786" stroke-linecap="round"></path>

      <clipPath id="make-me-a-hanzi-clip-17">
      <path d="M 1554.0 489.0 L 1581.0 474.0 Q 1605.0 462.0 1664.0 413.0 L 1793.0 305.0 Q 1830.0 275.0 1866.0 276.0 Q 1882.0 277.0 1969.0 290.0 L 2005.0 300.0 Q 2013.0 302.0 2013.0 307.0 Q 2015.0 309.0 2012.0 311.0 Q 2009.0 312.0 2001.0 314.0 L 1953.0 324.0 Q 1909.0 333.0 1836.0 360.0 Q 1794.0 378.0 1789.0 381.0 L 1728.0 418.0 L 1646.0 473.0 Q 1627.0 484.0 1611.0 492.0 C 1584.0 506.0 1528.0 504.0 1554.0 489.0 Z" fill="lightgray"></path>
      </clipPath>
      <path clip-path="url(#make-me-a-hanzi-clip-17)" d="M 1561.0 486.0 L 1609.0 476.0 L 1782.0 351.0 L 1843.0 317.0 L 1932.0 305.0 L 2006.0 307.0 " fill="none" id="make-me-a-hanzi-animation-17" stroke-dasharray="624 1248" stroke-linecap="round"></path>

      <clipPath id="make-me-a-hanzi-clip-18">
      <path d="M 1342.0 246.0 Q 1344.0 242.0 1354.0 223.0 Q 1363.0 204.0 1370.0 204.0 Q 1376.0 204.0 1379.0 206.0 Q 1382.0 207.0 1384.0 222.0 L 1390.0 248.0 L 1392.0 305.0 L 1393.0 329.0 L 1394.0 377.0 C 1395.0 403.0 1395.0 403.0 1389.0 406.0 L 1379.0 411.0 L 1369.0 415.0 C 1341.0 426.0 1330.0 412.0 1341.0 384.0 L 1347.0 369.0 Q 1350.0 362.0 1350.0 334.0 L 1350.0 318.0 Q 1350.0 309.0 1348.0 303.0 Q 1348.0 288.0 1344.0 277.0 Q 1340.0 266.0 1340.0 259.0 L 1341.0 257.0 L 1342.0 246.0 Z" fill="lightgray"></path>
      </clipPath>
      <path clip-path="url(#make-me-a-hanzi-clip-18)" d="M 1371.0 404.0 L 1365.0 262.0 L 1373.0 212.0 " fill="none" id="make-me-a-hanzi-animation-18" stroke-dasharray="321 642" stroke-linecap="round"></path>

      <clipPath id="make-me-a-hanzi-clip-19">
      <path d="M 1579.0 234.0 L 1585.0 230.0 L 1598.0 212.0 Q 1599.0 212.0 1601.0 210.0 Q 1606.0 210.0 1611.0 212.0 Q 1616.0 213.0 1625.0 230.0 Q 1636.0 246.0 1636.0 278.0 L 1637.0 326.0 L 1640.0 354.0 L 1640.0 367.0 Q 1641.0 374.0 1648.0 387.0 Q 1655.0 399.0 1654.0 404.0 Q 1652.0 409.0 1646.0 415.0 L 1630.0 428.0 Q 1619.0 438.0 1604.0 442.0 Q 1588.0 446.0 1585.0 445.0 Q 1582.0 444.0 1570.0 442.0 Q 1560.0 436.0 1536.0 432.0 Q 1511.0 427.0 1491.0 422.0 Q 1471.0 417.0 1446.0 414.0 L 1389.0 406.0 C 1359.0 402.0 1364.0 372.0 1394.0 377.0 L 1522.0 398.0 Q 1543.0 402.0 1562.0 402.0 Q 1578.0 399.0 1580.0 394.0 Q 1581.0 388.0 1581.0 372.0 L 1581.0 340.0 L 1581.0 319.0 L 1581.0 290.0 Q 1578.0 276.0 1576.0 264.0 C 1572.0 241.0 1572.0 241.0 1579.0 234.0 Z" fill="lightgray"></path>
      </clipPath>
      <path clip-path="url(#make-me-a-hanzi-clip-19)" d="M 1400.0 385.0 L 1406.0 394.0 L 1530.0 416.0 L 1582.0 421.0 L 1601.0 413.0 L 1614.0 394.0 L 1605.0 219.0 " fill="none" id="make-me-a-hanzi-animation-19" stroke-dasharray="536 1072" stroke-linecap="round"></path>

      <clipPath id="make-me-a-hanzi-clip-20">
      <path d="M 1392.0 305.0 L 1418.0 303.0 Q 1436.0 300.0 1503.0 308.0 L 1550.0 314.0 Q 1551.0 314.0 1581.0 319.0 C 1611.0 324.0 1609.0 330.0 1581.0 340.0 L 1562.0 347.0 L 1539.0 352.0 L 1516.0 349.0 L 1393.0 329.0 C 1363.0 324.0 1362.0 307.0 1392.0 305.0 Z" fill="lightgray"></path>
      </clipPath>
      <path clip-path="url(#make-me-a-hanzi-clip-20)" d="M 1399.0 311.0 L 1406.0 318.0 L 1536.0 332.0 L 1565.0 329.0 L 1574.0 335.0 " fill="none" id="make-me-a-hanzi-animation-20" stroke-dasharray="309 618" stroke-linecap="round"></path>

      <clipPath id="make-me-a-hanzi-clip-21">
      <path d="M 1384.0 222.0 L 1409.0 220.0 Q 1414.0 219.0 1441.0 221.0 Q 1467.0 223.0 1473.0 224.0 L 1535.0 230.0 Q 1541.0 230.0 1546.0 231.0 L 1562.0 233.0 Q 1567.0 234.0 1579.0 234.0 C 1609.0 234.0 1606.0 260.0 1576.0 264.0 L 1548.0 268.0 Q 1547.0 269.0 1518.0 264.0 L 1468.0 254.0 Q 1461.0 254.0 1445.0 252.0 L 1428.0 250.0 Q 1424.0 249.0 1409.0 249.0 L 1390.0 248.0 C 1360.0 246.0 1354.0 224.0 1384.0 222.0 Z" fill="lightgray"></path>
      </clipPath>
      <path clip-path="url(#make-me-a-hanzi-clip-21)" d="M 1391.0 227.0 L 1405.0 235.0 L 1532.0 250.0 L 1561.0 250.0 L 1574.0 241.0 " fill="none" id="make-me-a-hanzi-animation-21" stroke-dasharray="317 634" stroke-linecap="round"></path>

      <clipPath id="make-me-a-hanzi-clip-22">
      <path d="M 1176.0 128.0 L 1142.0 139.0 Q 1128.0 143.0 1120.0 135.0 Q 1118.0 130.0 1119.0 128.0 Q 1120.0 125.0 1141.0 106.0 Q 1148.0 100.0 1154.0 75.0 L 1164.0 22.0 L 1168.0 6.0 L 1174.0 -8.0 L 1180.0 -14.0 Q 1189.0 -23.0 1200.0 -10.0 Q 1201.0 -7.0 1204.0 8.0 L 1205.0 34.0 L 1200.0 102.0 C 1199.0 121.0 1199.0 121.0 1176.0 128.0 Z" fill="lightgray"></path>
      </clipPath>
      <path clip-path="url(#make-me-a-hanzi-clip-22)" d="M 1128.0 130.0 L 1154.0 118.0 L 1171.0 100.0 L 1189.0 -5.0 " fill="none" id="make-me-a-hanzi-animation-22" stroke-dasharray="288 576" stroke-linecap="round"></path>

      <clipPath id="make-me-a-hanzi-clip-23">
      <path d="M 1426.0 57.0 L 1449.0 96.0 Q 1453.0 104.0 1462.0 112.0 Q 1470.0 120.0 1472.0 124.0 Q 1472.0 138.0 1454.0 147.0 L 1432.0 159.0 Q 1422.0 166.0 1416.0 166.0 L 1353.0 154.0 L 1351.0 153.0 L 1335.0 151.0 Q 1329.0 150.0 1314.0 148.0 L 1260.0 141.0 L 1176.0 128.0 C 1146.0 123.0 1170.0 97.0 1200.0 102.0 L 1239.0 108.0 Q 1243.0 108.0 1262.0 111.0 L 1312.0 118.0 L 1338.0 120.0 L 1364.0 124.0 Q 1389.0 126.0 1393.0 118.0 Q 1394.0 116.0 1392.0 92.0 L 1388.0 65.0 C 1384.0 35.0 1411.0 31.0 1426.0 57.0 Z" fill="lightgray"></path>
      </clipPath>
      <path clip-path="url(#make-me-a-hanzi-clip-23)" d="M 1183.0 127.0 L 1206.0 117.0 L 1362.0 140.0 L 1414.0 137.0 L 1426.0 123.0 L 1417.0 89.0 L 1396.0 71.0 " fill="none" id="make-me-a-hanzi-animation-23" stroke-dasharray="444 888" stroke-linecap="round"></path>

      <clipPath id="make-me-a-hanzi-clip-24">
      <path d="M 1427.0 28.0 Q 1436.0 28.0 1439.0 31.0 Q 1449.0 41.0 1440.0 47.0 L 1426.0 57.0 C 1411.0 67.0 1411.0 67.0 1388.0 65.0 L 1369.0 63.0 Q 1367.0 62.0 1354.0 60.0 L 1339.0 57.0 Q 1336.0 56.0 1334.0 56.0 L 1310.0 52.0 L 1264.0 42.0 L 1231.0 36.0 L 1227.0 36.0 L 1217.0 35.0 L 1205.0 34.0 C 1175.0 32.0 1174.0 6.0 1204.0 8.0 L 1237.0 10.0 L 1242.0 10.0 L 1252.0 11.0 L 1266.0 12.0 L 1310.0 19.0 L 1336.0 22.0 L 1354.0 23.0 L 1394.0 26.0 L 1427.0 28.0 Z" fill="lightgray"></path>
      </clipPath>
      <path clip-path="url(#make-me-a-hanzi-clip-24)" d="M 1209.0 14.0 L 1223.0 23.0 L 1365.0 44.0 L 1435.0 39.0 " fill="none" id="make-me-a-hanzi-animation-24" stroke-dasharray="358 716" stroke-linecap="round"></path>

      <clipPath id="make-me-a-hanzi-clip-25">
      <path d="M 1314.0 148.0 L 1318.0 164.0 L 1323.0 182.0 Q 1322.0 188.0 1313.0 198.0 Q 1303.0 207.0 1282.0 211.0 Q 1261.0 215.0 1258.0 215.0 Q 1254.0 215.0 1249.0 212.0 Q 1244.0 208.0 1248.0 197.0 L 1253.0 186.0 Q 1258.0 171.0 1260.0 141.0 L 1262.0 111.0 L 1262.0 104.0 L 1264.0 42.0 L 1266.0 12.0 L 1268.0 -58.0 C 1269.0 -88.0 1310.0 -82.0 1310.0 -52.0 L 1310.0 19.0 L 1310.0 52.0 L 1310.0 72.0 Q 1310.0 102.0 1312.0 118.0 L 1314.0 148.0 Z" fill="lightgray"></path>
      </clipPath>
      <path clip-path="url(#make-me-a-hanzi-clip-25)" d="M 1257.0 204.0 L 1288.0 176.0 L 1289.0 -31.0 L 1274.0 -51.0 " fill="none" id="make-me-a-hanzi-animation-25" stroke-dasharray="402 804" stroke-linecap="round"></path>

      <clipPath id="make-me-a-hanzi-clip-26">
      <path d="M 1268.0 -58.0 L 1235.0 -64.0 Q 1210.0 -69.0 1170.0 -73.0 Q 1129.0 -76.0 1121.0 -74.0 L 1095.0 -70.0 Q 1091.0 -70.0 1085.0 -72.0 Q 1083.0 -73.0 1085.0 -85.0 Q 1087.0 -96.0 1102.0 -108.0 Q 1116.0 -119.0 1124.0 -129.0 Q 1132.0 -139.0 1145.0 -136.0 Q 1158.0 -136.0 1194.0 -118.0 L 1220.0 -110.0 Q 1255.0 -100.0 1280.0 -94.0 Q 1305.0 -88.0 1320.0 -82.0 L 1406.0 -57.0 C 1435.0 -49.0 1423.0 -30.0 1394.0 -36.0 L 1310.0 -52.0 L 1268.0 -58.0 Z" fill="lightgray"></path>
      </clipPath>
      <path clip-path="url(#make-me-a-hanzi-clip-26)" d="M 1091.0 -78.0 L 1144.0 -105.0 L 1387.0 -49.0 L 1398.0 -55.0 " fill="none" id="make-me-a-hanzi-animation-26" stroke-dasharray="449 898" stroke-linecap="round"></path>

      <clipPath id="make-me-a-hanzi-clip-27">
      <path d="M 1406.0 -57.0 L 1429.0 -98.0 Q 1435.0 -108.0 1445.0 -110.0 Q 1455.0 -112.0 1459.0 -105.0 Q 1479.0 -72.0 1455.0 -44.0 Q 1444.0 -32.0 1436.0 -28.0 Q 1422.0 -17.0 1416.0 -15.0 L 1394.0 -4.0 L 1384.0 2.0 Q 1376.0 7.0 1374.0 2.0 Q 1370.0 -3.0 1374.0 -7.0 L 1379.0 -16.0 L 1391.0 -32.0 Q 1394.0 -35.0 1394.0 -36.0 L 1406.0 -57.0 Z" fill="lightgray"></path>
      </clipPath>
      <path clip-path="url(#make-me-a-hanzi-clip-27)" d="M 1379.0 -2.0 L 1428.0 -49.0 L 1443.0 -72.0 L 1447.0 -93.0 " fill="none" id="make-me-a-hanzi-animation-27" stroke-dasharray="245 490" stroke-linecap="round"></path>

      <clipPath id="make-me-a-hanzi-clip-28">
      <path d="M 1501.0 164.0 L 1498.0 164.0 L 1489.0 160.0 Q 1486.0 157.0 1488.0 155.0 Q 1489.0 152.0 1495.0 146.0 Q 1510.0 135.0 1516.0 122.0 Q 1523.0 113.0 1524.0 101.0 L 1536.0 45.0 Q 1536.0 32.0 1543.0 21.0 Q 1550.0 11.0 1556.0 10.0 Q 1561.0 10.0 1561.0 8.0 Q 1565.0 9.0 1568.0 14.0 Q 1574.0 20.0 1576.0 24.0 L 1578.0 52.0 L 1570.0 126.0 C 1567.0 151.0 1567.0 151.0 1548.0 155.0 L 1516.0 162.0 Q 1505.0 162.0 1501.0 164.0 Z" fill="lightgray"></path>
      </clipPath>
      <path clip-path="url(#make-me-a-hanzi-clip-28)" d="M 1497.0 155.0 L 1541.0 127.0 L 1561.0 15.0 " fill="none" id="make-me-a-hanzi-animation-28" stroke-dasharray="294 588" stroke-linecap="round"></path>

      <clipPath id="make-me-a-hanzi-clip-29">
      <path d="M 1814.0 72.0 L 1830.0 104.0 Q 1831.0 106.0 1843.0 120.0 Q 1847.0 128.0 1854.0 134.0 Q 1863.0 146.0 1863.0 150.0 Q 1861.0 162.0 1833.0 176.0 Q 1806.0 194.0 1795.0 190.0 Q 1784.0 186.0 1757.0 183.0 L 1724.0 177.0 Q 1709.0 174.0 1706.0 173.0 L 1643.0 165.0 L 1630.0 164.0 L 1548.0 155.0 C 1518.0 152.0 1540.0 122.0 1570.0 126.0 L 1645.0 136.0 L 1699.0 142.0 L 1719.0 144.0 Q 1752.0 147.0 1754.0 148.0 Q 1780.0 148.0 1780.0 139.0 Q 1780.0 136.0 1774.0 99.0 L 1770.0 74.0 C 1765.0 44.0 1801.0 45.0 1814.0 72.0 Z" fill="lightgray"></path>
      </clipPath>
      <path clip-path="url(#make-me-a-hanzi-clip-29)" d="M 1555.0 153.0 L 1577.0 142.0 L 1754.0 166.0 L 1800.0 161.0 L 1815.0 143.0 L 1799.0 98.0 L 1778.0 79.0 " fill="none" id="make-me-a-hanzi-animation-29" stroke-dasharray="477 954" stroke-linecap="round"></path>

      <clipPath id="make-me-a-hanzi-clip-30">
      <path d="M 1576.0 24.0 L 1616.0 28.0 Q 1635.0 28.0 1646.0 29.0 L 1694.0 34.0 L 1719.0 38.0 Q 1762.0 42.0 1769.0 42.0 L 1795.0 45.0 L 1821.0 47.0 Q 1835.0 48.0 1837.0 53.0 Q 1839.0 58.0 1830.0 63.0 L 1814.0 72.0 L 1770.0 74.0 L 1751.0 72.0 L 1694.0 64.0 L 1646.0 58.0 L 1616.0 56.0 Q 1602.0 56.0 1578.0 52.0 C 1548.0 47.0 1546.0 21.0 1576.0 24.0 Z" fill="lightgray"></path>
      </clipPath>
      <path clip-path="url(#make-me-a-hanzi-clip-30)" d="M 1582.0 31.0 L 1591.0 40.0 L 1732.0 55.0 L 1791.0 60.0 L 1831.0 56.0 " fill="none" id="make-me-a-hanzi-animation-30" stroke-dasharray="382 764" stroke-linecap="round"></path>

      <clipPath id="make-me-a-hanzi-clip-31">
      <path d="M 1646.0 29.0 L 1647.0 -58.0 C 1647.0 -88.0 1691.0 -81.0 1692.0 -51.0 L 1694.0 34.0 L 1694.0 64.0 L 1695.0 89.0 Q 1695.0 110.0 1699.0 142.0 L 1706.0 173.0 L 1710.0 192.0 Q 1711.0 198.0 1702.0 207.0 Q 1686.0 227.0 1643.0 233.0 Q 1627.0 235.0 1629.0 218.0 L 1629.0 216.0 L 1637.0 201.0 Q 1642.0 190.0 1642.0 178.0 Q 1642.0 166.0 1643.0 165.0 L 1645.0 136.0 L 1646.0 123.0 L 1646.0 58.0 L 1646.0 29.0 Z" fill="lightgray"></path>
      </clipPath>
      <path clip-path="url(#make-me-a-hanzi-clip-31)" d="M 1639.0 222.0 L 1660.0 207.0 L 1675.0 185.0 L 1670.0 -31.0 L 1654.0 -51.0 " fill="none" id="make-me-a-hanzi-animation-31" stroke-dasharray="422 844" stroke-linecap="round"></path>

      <clipPath id="make-me-a-hanzi-clip-32">
      <path d="M 1647.0 -58.0 L 1588.0 -65.0 L 1556.0 -67.0 Q 1543.0 -68.0 1527.0 -66.0 L 1501.0 -60.0 Q 1495.0 -60.0 1492.0 -63.0 Q 1484.0 -71.0 1501.0 -90.0 L 1518.0 -108.0 Q 1539.0 -129.0 1548.0 -128.0 Q 1557.0 -126.0 1564.0 -124.0 L 1627.0 -104.0 L 1675.0 -92.0 Q 1679.0 -91.0 1690.0 -88.0 L 1725.0 -78.0 L 1727.0 -78.0 L 1826.0 -50.0 C 1855.0 -42.0 1843.0 -27.0 1813.0 -32.0 L 1692.0 -51.0 L 1647.0 -58.0 Z" fill="lightgray"></path>
      </clipPath>
      <path clip-path="url(#make-me-a-hanzi-clip-32)" d="M 1499.0 -70.0 L 1550.0 -96.0 L 1807.0 -43.0 L 1818.0 -49.0 " fill="none" id="make-me-a-hanzi-animation-32" stroke-dasharray="460 920" stroke-linecap="round"></path>

      <clipPath id="make-me-a-hanzi-clip-33">
      <path d="M 1826.0 -50.0 L 1849.0 -84.0 Q 1853.0 -91.0 1866.5 -107.5 Q 1880.0 -124.0 1889.0 -126.0 Q 1899.0 -126.0 1906.5 -117.5 Q 1914.0 -109.0 1915.0 -92.5 Q 1916.0 -76.0 1912.0 -63.0 Q 1900.0 -34.0 1864.0 -17.0 L 1839.0 -6.0 Q 1816.0 7.0 1812.0 8.0 L 1799.0 10.0 Q 1785.0 12.0 1783.0 10.0 Q 1781.0 4.0 1786.0 -1.0 L 1813.0 -32.0 L 1826.0 -50.0 Z" fill="lightgray"></path>
      </clipPath>
      <path clip-path="url(#make-me-a-hanzi-clip-33)" d="M 1787.0 5.0 L 1822.0 -15.0 L 1866.0 -53.0 L 1883.0 -76.0 L 1891.0 -111.0 " fill="none" id="make-me-a-hanzi-animation-33" stroke-dasharray="291 582" stroke-linecap="round"></path>

</g>
</svg>
